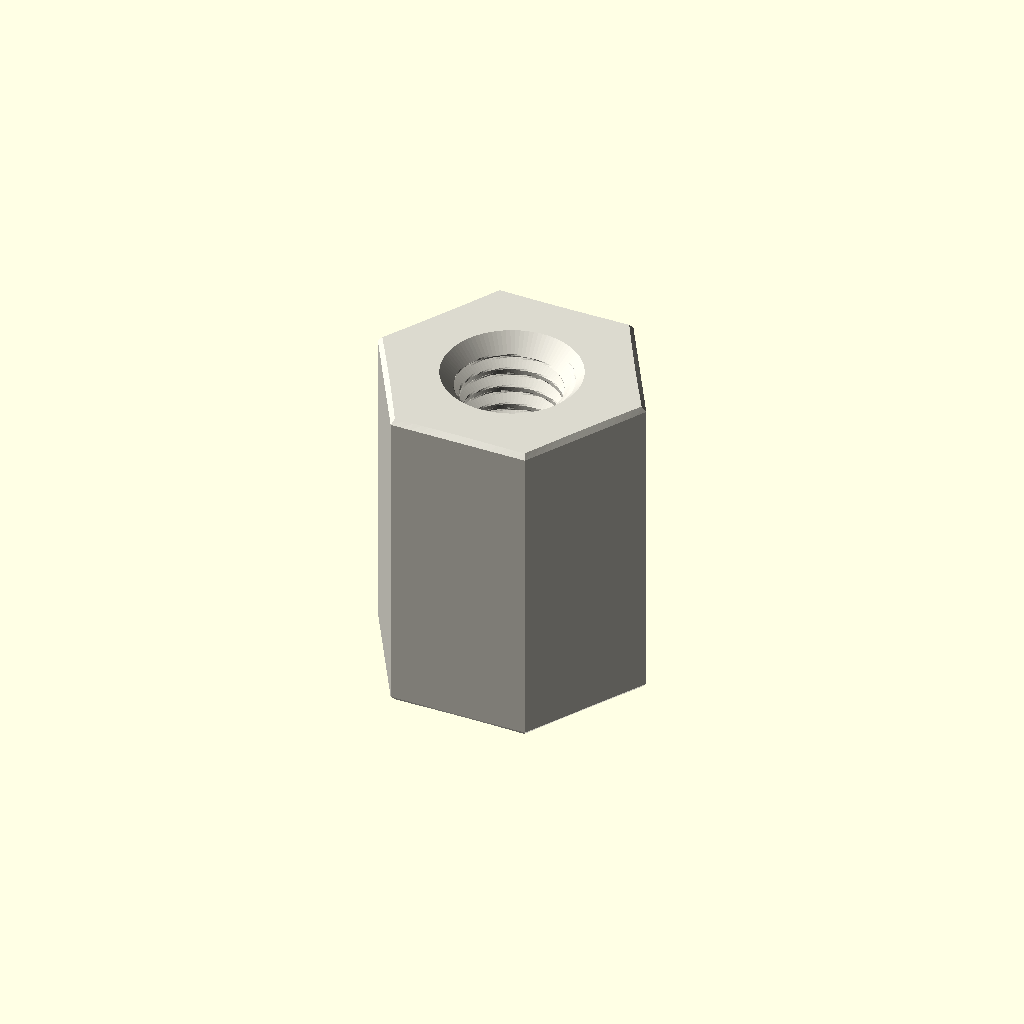
Cell 1 — every parameter at its default value.
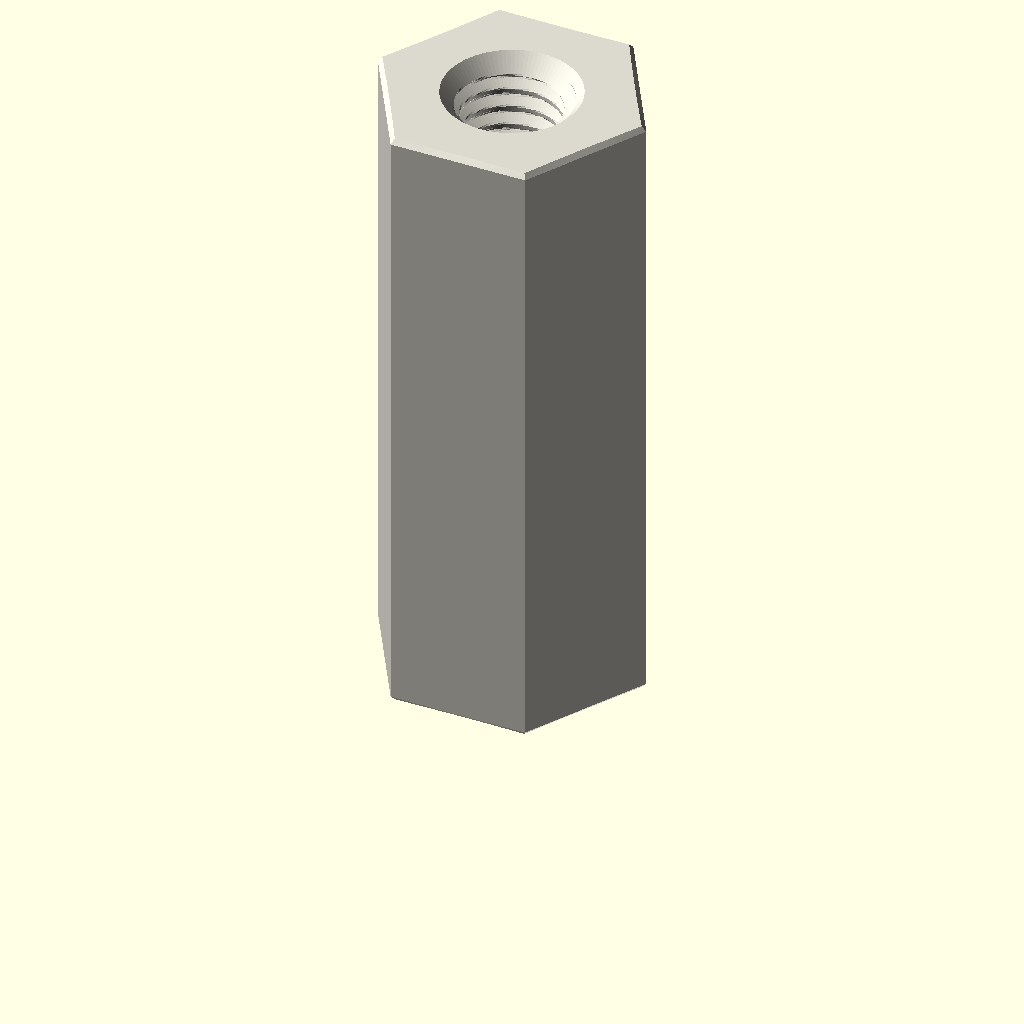
Cell 2: the same model with depth_mm = 16.
One fixed orthographic camera (rotation 55°, 0°, 25°; colour scheme Cornfield) for every cell.
The OpenSCAD source (parts/hardware_standoff_m3_tapped_to_tapped_hexagon_nylon_white_6_mm_across_flats_8_mm_depth/scad/working.scad):
// OOMP generic catalogue model; units: mm.
// Stud length is additional to body depth. Tapping depths are model assumptions.
variant = "full"; // [full, display]
family = "standoff";
connection_type = "tapped_to_tapped";
depth_mm = 8;
stud_length_mm = 0;
tapped_depth_mm = 8;
bore_mm = 3.2;
outer_diameter_mm = 7;
across_flats_mm = 6;
thread_nominal_diameter_mm = 3;
thread_pitch_mm = 0.5;
edge_chamfer_mm = 0.12;
mouth_chamfer_mm = 0.2;
angular_segments = 96;
samples_per_pitch = 16;

// Boundary travels up the outside, then down any tapped/plain bore.
// Equal-height rings at shoulders form the annular shoulder faces.
n = angular_segments;
threaded = family == "standoff";
has_stud = connection_type == "stud_to_tapped" || connection_type == "stud_to_stud";
two_studs = connection_type == "stud_to_stud";
through = !threaded || connection_type == "tapped_to_tapped";
pitch = thread_pitch_mm;
diameter = threaded ? thread_nominal_diameter_mm : bore_mm;
minor = diameter - 5*sqrt(3)*pitch/8;
transition = mouth_chamfer_mm + (threaded ? 5*sqrt(3)*pitch/16 : 0);
tip_chamfer = mouth_chamfer_mm + 17*sqrt(3)*pitch/48;
function sorted(v) = len(v)<=1 ? v : let(p=v[0])
    concat(sorted([for(x=v) if(x<p-1e-8) x]), [p], sorted([for(x=v) if(x>p+1e-8) x]));
function reverse(v) = [for(i=[len(v)-1:-1:0]) v[i]];
function theta(i) = i*360/n;
function fract(x) = x-floor(x);
function phase_distance(i,z) = abs(fract(z/pitch-theta(i)/360+0.5)-0.5);
function thread_r(i,z) = minor/2 + min(5*sqrt(3)*pitch/16,
    max(0,(phase_distance(i,z)-0.125)*pitch*sqrt(3)));
function stud_r(i,z,tip) = min(diameter/2 - (variant=="full" ?
    min(17*sqrt(3)*pitch/48,max(0,(phase_distance(i,z)-0.0625)*pitch*sqrt(3))) : 0),
    diameter/2-tip_chamfer+abs(z-tip));
function body_r(i,z) = (threaded ? across_flats_mm/2/cos(theta(i)%60-30) : outer_diameter_mm/2)
    - max(0,edge_chamfer_mm-min(z,depth_mm-z));
function bore_r(i,z) = max(threaded ? (variant=="full" ? thread_r(i,z) : minor/2) : diameter/2,
    diameter/2+mouth_chamfer_mm-(through ? min(z,depth_mm-z) : depth_mm-z));
function stud_z(a,b,tip) = let(count=variant=="full" ? ceil(stud_length_mm/pitch*samples_per_pitch) : 1)
    sorted(concat([for(i=[0:count]) a+(b-a)*i/count], [tip==a ? tip+tip_chamfer : tip-tip_chamfer]));
body_z = sorted([0,edge_chamfer_mm,depth_mm-edge_chamfer_mm,depth_mm]);
low = through ? 0 : depth_mm-tapped_depth_mm;
count = threaded && variant=="full" ? ceil((depth_mm-low)/pitch*samples_per_pitch) : 1;
bore_z = two_studs ? [] : reverse(sorted(concat(
    [for(i=[0:count]) low+(depth_mm-low)*i/count],
    [depth_mm-mouth_chamfer_mm,depth_mm-transition],
    through ? [mouth_chamfer_mm,transition] : [])));
// Ring descriptors: [height, kind, tip]. Kind: 0 body, 1 stud, 2 bore.
rings = concat(
    has_stud ? [for(z=stud_z(-stud_length_mm,0,-stud_length_mm)) [z,1,-stud_length_mm]] : [],
    [for(z=body_z) [z,0,0]],
    two_studs ? [for(z=stud_z(depth_mm,depth_mm+stud_length_mm,depth_mm+stud_length_mm)) [z,1,depth_mm+stud_length_mm]] : [],
    [for(z=bore_z) [z,2,0]]);
function radius(i,ring) = ring[1]==0 ? body_r(i,ring[0]) :
    ring[1]==1 ? stud_r(i,ring[0],ring[2]) : bore_r(i,ring[0]);
points = concat([for(ring=rings) for(i=[0:n-1])
    [radius(i,ring)*cos(theta(i)),radius(i,ring)*sin(theta(i)),ring[0]]],
    through ? [] : [[0,0,rings[0][0]],[0,0,rings[len(rings)-1][0]]]);
center = len(rings)*n;
last = (len(rings)-1)*n;
// OpenSCAD winding is opposite to STL winding.
faces = concat(
    [for(j=[0:len(rings)-(through ? 1 : 2)]) for(i=[0:n-1]) each
        let(a=j*n+i,b=j*n+(i+1)%n,c=((j+1)%len(rings))*n+(i+1)%n,d=((j+1)%len(rings))*n+i)
        [[a,c,b],[a,d,c]]],
    through ? [] : [for(i=[0:n-1]) each let(k=(i+1)%n)
        [[center,i,k],[center+1,last+k,last+i]]]);
assert(family=="spacer" || family=="standoff");
assert(!threaded || connection_type=="tapped_to_tapped" || has_stud);
assert(depth_mm>0 && diameter>0 && pitch>0);
assert(variant=="full" || variant=="display");
assert(n>=24 && n%12==0 && samples_per_pitch>=8);
assert(mouth_chamfer_mm>0 && mouth_chamfer_mm<depth_mm/2);
assert(edge_chamfer_mm>=0 && edge_chamfer_mm<depth_mm/2);
assert(diameter+4*max(mouth_chamfer_mm,edge_chamfer_mm) < (threaded ? across_flats_mm : outer_diameter_mm));
assert(!has_stud || stud_length_mm>2*mouth_chamfer_mm);
assert(!through || !threaded || 2*transition<depth_mm);
assert(connection_type!="stud_to_tapped" || (tapped_depth_mm>transition && tapped_depth_mm<depth_mm));
color([0.86,0.85,0.81]) polyhedron(points=points,faces=faces,convexity=20);
Parameter table extracted from the source (name, type, default, range or options):
variant: string, default "full", options "full", "display"
family: string, default "standoff"
connection_type: string, default "tapped_to_tapped"
depth_mm: number, default 8
stud_length_mm: number, default 0
tapped_depth_mm: number, default 8
bore_mm: number, default 3.2
outer_diameter_mm: number, default 7
across_flats_mm: number, default 6
thread_nominal_diameter_mm: number, default 3
thread_pitch_mm: number, default 0.5
edge_chamfer_mm: number, default 0.12
mouth_chamfer_mm: number, default 0.2
angular_segments: number, default 96
samples_per_pitch: number, default 16
